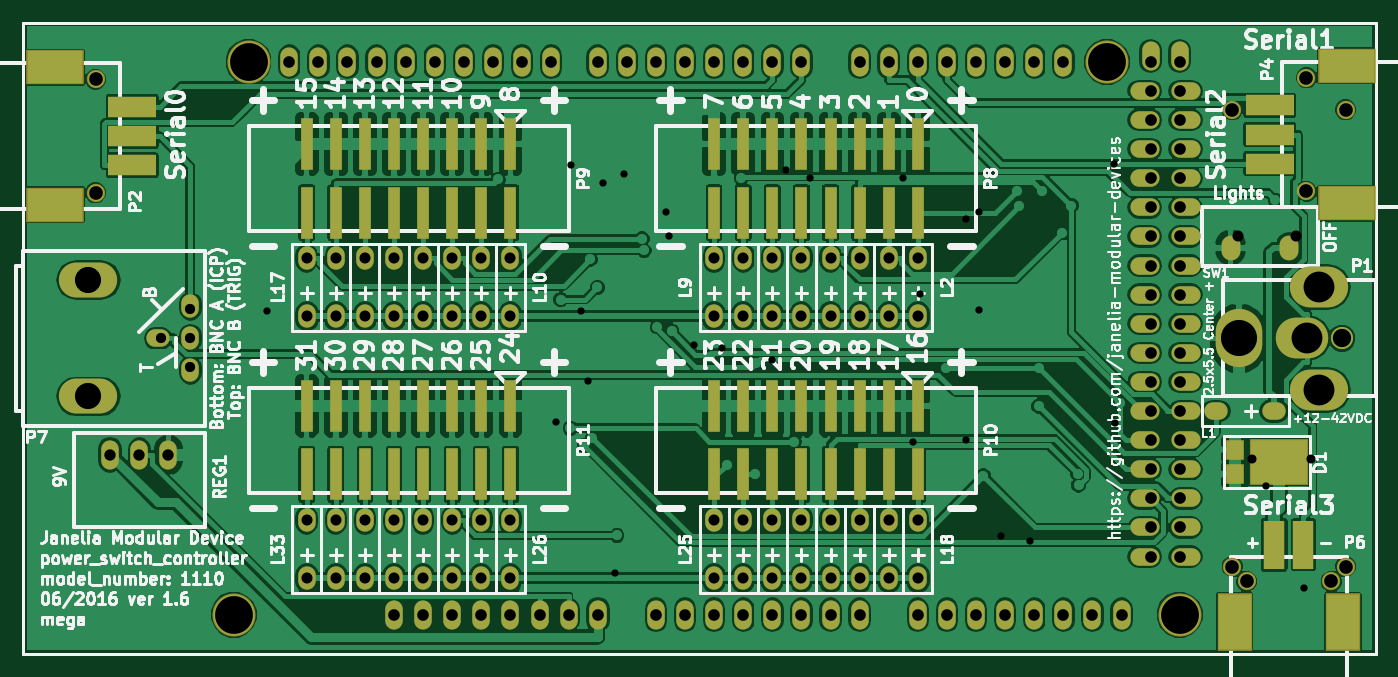
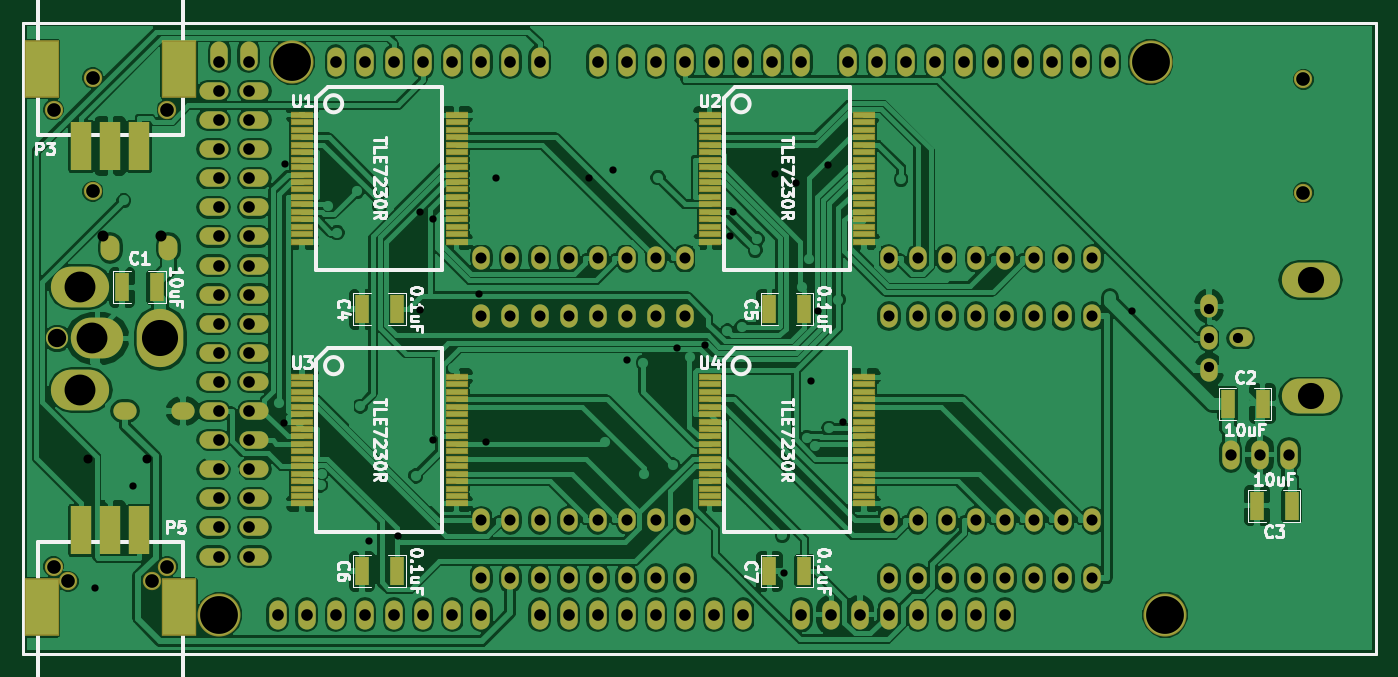
Circuit board: 8 layer files. Board 118.1 x 55.1 mm.
- bottom_copper: power_switch_controller_mega-B.Cu.gbl (280860 bytes)
- bottom_mask: power_switch_controller_mega-B.Mask.gbs (10050 bytes)
- bottom_silk: power_switch_controller_mega-B.SilkS.gbo (38016 bytes)
- top_copper: power_switch_controller_mega-F.Cu.gtl (270974 bytes)
- top_mask: power_switch_controller_mega-F.Mask.gts (7912 bytes)
- top_silk: power_switch_controller_mega-F.SilkS.gto (114230 bytes)
- drill: power_switch_controller_mega-NPTH.drl (186 bytes)
- drill: power_switch_controller_mega.drl (2918 bytes)

=== bottom_copper: power_switch_controller_mega-B.Cu.gbl (280860 bytes, source omitted) ===
=== bottom_mask: power_switch_controller_mega-B.Mask.gbs (10050 bytes, source omitted) ===
=== bottom_silk: power_switch_controller_mega-B.SilkS.gbo (38016 bytes, source omitted) ===
=== top_copper: power_switch_controller_mega-F.Cu.gtl (270974 bytes, source omitted) ===
=== top_mask: power_switch_controller_mega-F.Mask.gts (7912 bytes, source omitted) ===
=== top_silk: power_switch_controller_mega-F.SilkS.gto (114230 bytes, source omitted) ===
=== drill: power_switch_controller_mega-NPTH.drl ===
M48
;DRILL file {KiCad 4.1.0-alpha+201606220817+6945~45~ubuntu16.04.1-product} date Wed Jun 22 14:42:37 2016
;FORMAT={-:-/ absolute / inch / decimal}
FMAT,2
INCH,TZ
%
G90
G05
M72
T0
M30

=== drill: power_switch_controller_mega.drl ===
M48
;DRILL file {KiCad 0.201602281447+6595~42~ubuntu14.04.1-product} date Thu 03 Mar 2016 10:52:21 AM EST
;FORMAT={-:-/ absolute / inch / decimal}
FMAT,2
INCH,TZ
T1C0.025
T2C0.031
T3C0.035
T4C0.038
T5C0.039
T6C0.040
T7C0.047
T8C0.063
T9C0.090
T10C0.106
T11C0.124
T12C0.130
%
G90
G05
M72
T1
X4.5143Y-3.9547
X5.507Y-4.3385
X5.5593Y-3.4558
X5.5919Y-3.9558
X5.6159Y-4.1979
X5.6674Y-3.5167
X5.7107Y-4.8557
X5.7408Y-3.4861
X5.8839Y-3.6149
X5.8965Y-3.6993
X5.9813Y-4.0739
X6.0769Y-4.085
X6.2486Y-4.1238
X6.298Y-3.4703
X6.3786Y-3.5002
X6.7Y-3.5007
X6.7346Y-4.4073
X6.7589Y-3.899
X6.9152Y-4.4007
X6.9156Y-3.6411
X6.9606Y-3.9532
X6.9614Y-3.6151
X7.0359Y-4.7279
X7.1363Y-4.7451
X7.4232Y-3.4512
X7.4292Y-4.3417
X7.948Y-4.5562
X8.0763Y-4.907
T2
X7.9Y-4.464
X8.1Y-4.464
T3
X4.15Y-4.05
X4.25Y-3.95
X4.25Y-4.05
X4.25Y-4.15
T4
X4.65Y-3.775
X4.65Y-3.975
X4.65Y-4.675
X4.65Y-4.875
X4.75Y-3.775
X4.75Y-3.975
X4.75Y-4.675
X4.75Y-4.875
X4.85Y-3.775
X4.85Y-3.975
X4.85Y-4.675
X4.85Y-4.875
X4.95Y-3.775
X4.95Y-3.975
X4.95Y-4.675
X4.95Y-4.875
X5.05Y-3.775
X5.05Y-3.975
X5.05Y-4.675
X5.05Y-4.875
X5.15Y-3.775
X5.15Y-3.975
X5.15Y-4.675
X5.15Y-4.875
X5.25Y-3.775
X5.25Y-3.975
X5.25Y-4.675
X5.25Y-4.875
X5.35Y-3.775
X5.35Y-3.975
X5.35Y-4.675
X5.35Y-4.875
X6.05Y-3.775
X6.05Y-3.975
X6.05Y-4.675
X6.05Y-4.875
X6.15Y-3.775
X6.15Y-3.975
X6.15Y-4.675
X6.15Y-4.875
X6.25Y-3.775
X6.25Y-3.975
X6.25Y-4.675
X6.25Y-4.875
X6.35Y-3.775
X6.35Y-3.975
X6.35Y-4.675
X6.35Y-4.875
X6.45Y-3.775
X6.45Y-3.975
X6.45Y-4.675
X6.45Y-4.875
X6.55Y-3.775
X6.55Y-3.975
X6.55Y-4.675
X6.55Y-4.875
X6.65Y-3.775
X6.65Y-3.975
X6.65Y-4.675
X6.65Y-4.875
X6.75Y-3.775
X6.75Y-3.975
X6.75Y-4.675
X6.75Y-4.875
X7.85Y-3.7
X8.05Y-3.7
T5
X3.975Y-4.45
X4.075Y-4.45
X4.175Y-4.45
T6
X4.59Y-3.1
X4.69Y-3.1
X4.79Y-3.1
X4.89Y-3.1
X4.95Y-5.
X4.99Y-3.1
X5.05Y-5.
X5.09Y-3.1
X5.15Y-5.
X5.19Y-3.1
X5.25Y-5.
X5.29Y-3.1
X5.35Y-5.
X5.39Y-3.1
X5.45Y-5.
X5.49Y-3.1
X5.55Y-5.
X5.65Y-3.1
X5.65Y-5.
X5.75Y-3.1
X5.85Y-3.1
X5.85Y-5.
X5.95Y-3.1
X5.95Y-5.
X6.05Y-3.1
X6.05Y-5.
X6.15Y-3.1
X6.15Y-5.
X6.25Y-3.1
X6.25Y-5.
X6.35Y-3.1
X6.35Y-5.
X6.45Y-5.
X6.55Y-3.1
X6.55Y-5.
X6.65Y-3.1
X6.75Y-3.1
X6.75Y-5.
X6.85Y-3.1
X6.85Y-5.
X6.95Y-3.1
X6.95Y-5.
X7.05Y-3.1
X7.05Y-5.
X7.15Y-3.1
X7.15Y-5.
X7.25Y-3.1
X7.25Y-5.
X7.35Y-5.
X7.45Y-5.
X7.55Y-3.1
X7.55Y-3.2
X7.55Y-3.3
X7.55Y-3.4
X7.55Y-3.5
X7.55Y-3.6
X7.55Y-3.7
X7.55Y-3.8
X7.55Y-3.9
X7.55Y-4.
X7.55Y-4.1
X7.55Y-4.2
X7.55Y-4.3
X7.55Y-4.4
X7.55Y-4.5
X7.55Y-4.6
X7.55Y-4.7
X7.55Y-4.8
X7.65Y-3.1
X7.65Y-3.2
X7.65Y-3.3
X7.65Y-3.4
X7.65Y-3.5
X7.65Y-3.6
X7.65Y-3.7
X7.65Y-3.8
X7.65Y-3.9
X7.65Y-4.
X7.65Y-4.1
X7.65Y-4.2
X7.65Y-4.3
X7.65Y-4.4
X7.65Y-4.5
X7.65Y-4.6
X7.65Y-4.7
X7.65Y-4.8
T7
X3.925Y-3.16
X3.925Y-3.55
X7.83Y-3.265
X7.83Y-4.835
X7.88Y-4.885
X8.085Y-3.155
X8.085Y-3.545
X8.17Y-4.885
X8.22Y-3.265
X8.22Y-4.835
T8
X8.207Y-4.05
T9
X3.9Y-3.85
X3.9Y-4.25
T10
X8.089Y-4.05
X8.128Y-3.873
X8.128Y-4.227
T11
X7.853Y-4.05
T12
X4.4Y-5.
X4.45Y-3.1
X7.4Y-3.1
X7.65Y-5.
T0
M30
